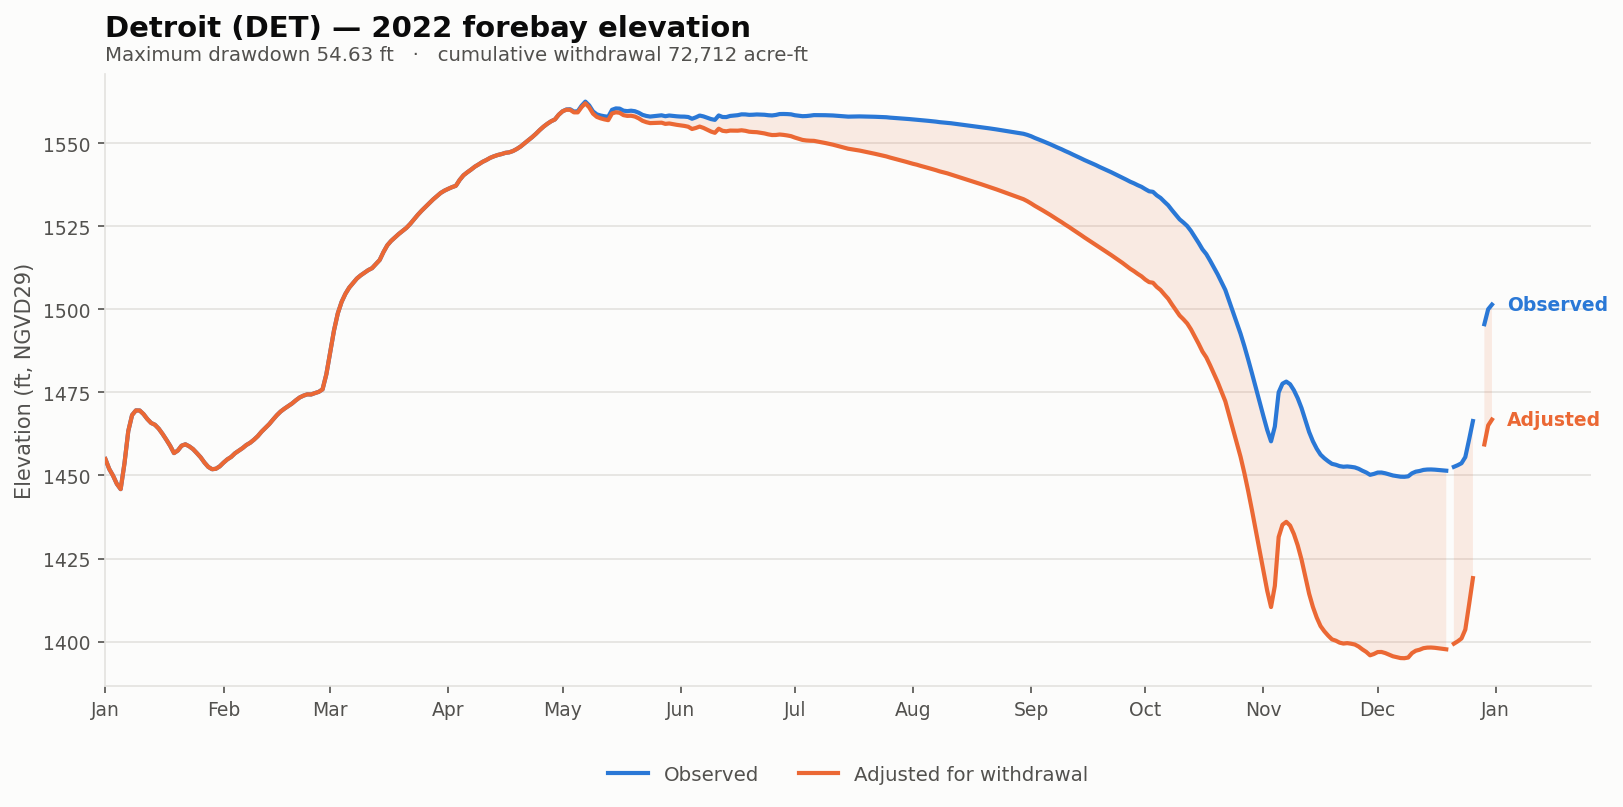

The file beside this chart, header and first rows:
date, elev_observed_ft, elev_adjusted_ft, storage_observed_af, storage_adjusted_af, demand_cfs, cumulative_withdrawal_af, elev_change_ft, at_rating_floor
2022-01-01, 1455, 1455, 156454, 156454, 0.0, 0.0, 0.0, False
2022-01-02, 1452, 1452, 151470, 151470, 0.0, 0.0, 0.0, False
2022-01-03, 1450, 1450, 148187, 148187, 0.0, 0.0, 0.0, False
2022-01-04, 1447, 1447, 144227, 144227, 0.0, 0.0, 0.0, False
2022-01-05, 1446, 1446, 141753, 141753, 0.0, 0.0, 0.0, False
2022-01-06, 1454, 1454, 154230, 154230, 0.0, 0.0, 0.0, False
2022-01-07, 1463, 1463, 171252, 171252, 0.0, 0.0, 0.0, False
2022-01-08, 1468, 1468, 180180, 180180, 0.0, 0.0, 0.0, False
2022-01-09, 1470, 1470, 182830, 182830, 0.0, 0.0, 0.0, False
2022-01-10, 1470, 1470, 182773, 182773, 0.0, 0.0, 0.0, False
2022-01-11, 1468, 1468, 180727, 180727, 0.0, 0.0, 0.0, False
2022-01-12, 1467, 1467, 177949, 177949, 0.0, 0.0, 0.0, False
2022-01-13, 1466, 1466, 175740, 175740, 0.0, 0.0, 0.0, False
2022-01-14, 1465, 1465, 174744, 174744, 0.0, 0.0, 0.0, False
2022-01-15, 1464, 1464, 172581, 172581, 0.0, 0.0, 0.0, False
2022-01-16, 1463, 1463, 169715, 169715, 0.0, 0.0, 0.0, False
2022-01-17, 1461, 1461, 166578, 166578, 0.0, 0.0, 0.0, False
2022-01-18, 1459, 1459, 163324, 163324, 0.0, 0.0, 0.0, False
2022-01-19, 1457, 1457, 159532, 159532, 0.0, 0.0, 0.0, False
2022-01-20, 1458, 1458, 160846, 160846, 0.0, 0.0, 0.0, False
2022-01-21, 1459, 1459, 163412, 163412, 0.0, 0.0, 0.0, False
2022-01-22, 1459, 1459, 164134, 164134, 0.0, 0.0, 0.0, False
2022-01-23, 1459, 1459, 163079, 163079, 0.0, 0.0, 0.0, False
2022-01-24, 1458, 1458, 161610, 161610, 0.0, 0.0, 0.0, False
2022-01-25, 1457, 1457, 159532, 159532, 0.0, 0.0, 0.0, False
2022-01-26, 1455, 1455, 157356, 157356, 0.0, 0.0, 0.0, False
2022-01-27, 1454, 1454, 154682, 154682, 0.0, 0.0, 0.0, False
2022-01-28, 1453, 1453, 152497, 152497, 0.0, 0.0, 0.0, False
2022-01-29, 1452, 1452, 151339, 151339, 0.0, 0.0, 0.0, False
2022-01-30, 1452, 1452, 151569, 151569, 0.0, 0.0, 0.0, False
2022-01-31, 1453, 1453, 152762, 152762, 0.0, 0.0, 0.0, False
2022-02-01, 1454, 1454, 154632, 154632, 0.0, 0.0, 0.0, False
2022-02-02, 1455, 1455, 156302, 156302, 0.0, 0.0, 0.0, False
2022-02-03, 1456, 1456, 157544, 157544, 0.0, 0.0, 0.0, False
2022-02-04, 1457, 1457, 159412, 159412, 0.0, 0.0, 0.0, False
2022-02-05, 1457, 1457, 160760, 160760, 0.0, 0.0, 0.0, False
2022-02-06, 1458, 1458, 162134, 162134, 0.0, 0.0, 0.0, False
2022-02-07, 1459, 1459, 163781, 163781, 0.0, 0.0, 0.0, False
2022-02-08, 1460, 1460, 164963, 164963, 0.0, 0.0, 0.0, False
2022-02-09, 1461, 1461, 166614, 166614, 0.0, 0.0, 0.0, False
2022-02-10, 1462, 1462, 168526, 168526, 0.0, 0.0, 0.0, False
2022-02-11, 1463, 1463, 170943, 170943, 0.0, 0.0, 0.0, False
2022-02-12, 1464, 1464, 173002, 173002, 0.0, 0.0, 0.0, False
2022-02-13, 1465, 1465, 175095, 175095, 0.0, 0.0, 0.0, False
2022-02-14, 1467, 1467, 177633, 177633, 0.0, 0.0, 0.0, False
2022-02-15, 1468, 1468, 180085, 180085, 0.0, 0.0, 0.0, False
2022-02-16, 1469, 1469, 182202, 182202, 0.0, 0.0, 0.0, False
2022-02-17, 1470, 1470, 183839, 183839, 0.0, 0.0, 0.0, False
2022-02-18, 1471, 1471, 185370, 185370, 0.0, 0.0, 0.0, False
2022-02-19, 1472, 1472, 186834, 186834, 0.0, 0.0, 0.0, False
2022-02-20, 1473, 1473, 188693, 188693, 0.0, 0.0, 0.0, False
2022-02-21, 1473, 1473, 190350, 190350, 0.0, 0.0, 0.0, False
2022-02-22, 1474, 1474, 191426, 191426, 0.0, 0.0, 0.0, False
2022-02-23, 1474, 1474, 192193, 192193, 0.0, 0.0, 0.0, False
2022-02-24, 1474, 1474, 192114, 192114, 0.0, 0.0, 0.0, False
2022-02-25, 1475, 1475, 192940, 192940, 0.0, 0.0, 0.0, False
2022-02-26, 1475, 1475, 193670, 193670, 0.0, 0.0, 0.0, False
2022-02-27, 1476, 1476, 195155, 195155, 0.0, 0.0, 0.0, False
2022-02-28, 1480, 1480, 204333, 204333, 0.0, 0.0, 0.0, False
2022-03-01, 1487, 1487, 217938, 217938, 0.0, 0.0, 0.0, False
... 305 more rows
